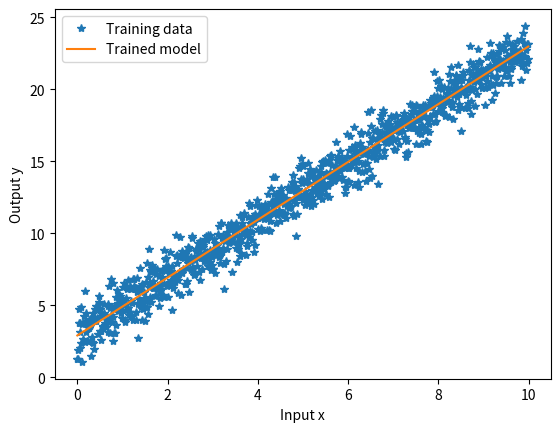

Write the Python code that produced this figure.
import numpy as np
import matplotlib.pyplot as plt

m_train = 1000
w = 2
b = 3
x_data = 10 * np.array(range(m_train)) / m_train
y_data = x_data * w + np.random.randn(m_train) + b


def forward_cal(w, b, x):
    return x * w + b


def loss_cal(w, b, x, y, y_pred):
    return (y_pred - y) ** 2


def w_gradient(w, b, x, y, y_pred):
    return 2 * x * (y_pred - y)


def b_gradient(w, b, x, y, y_pred):
    return 2 * (y_pred - y)


w = 0
b = 0
lr = 0.02
Nepoch = 400
# Training loop
for epoch in range(Nepoch):
    # initialize
    d_w = 0
    d_b = 0
    loss = 0
    for x_val, y_val in zip(x_data, y_data):
        y_pred = forward_cal(w, b, x_val)
        d_w += w_gradient(w, b, x_val, y_val, y_pred)
        d_b += b_gradient(w, b, x_val, y_val, y_pred)
        loss += loss_cal(w, b, x_val, y_val, y_pred)
    loss = loss / m_train
    w = w - lr * d_w / m_train
    b = b - lr * d_b / m_train
    if epoch % 100 == 0:
        print("epoch=%d, previous_loss=%f, w'=%f, b'=%f" % (epoch, loss, w, b))
plt.figure()
plt.plot(x_data, y_data, '*', label='Training data')
plt.plot(x_data, w * x_data + b, label='Trained model')
plt.xlabel('Input x')
plt.ylabel('Output y')
plt.legend()
plt.show()
